Labelled photos from "data", an image-classification folder in uwenayoallain/alu-mlp-summative. The possible labels are: cercospora leaf spot, healthy, leaf miner, phoma leaf disease, coffee leaf rust.

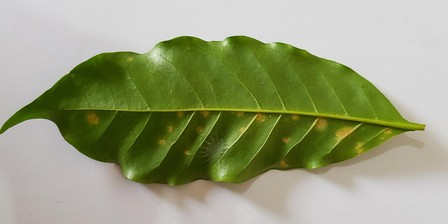
Label: coffee leaf rust

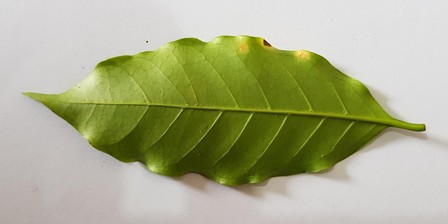
Label: coffee leaf rust

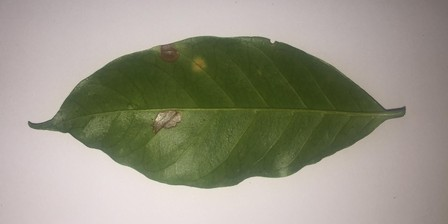
Label: leaf miner

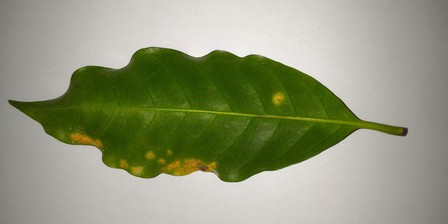
Label: coffee leaf rust

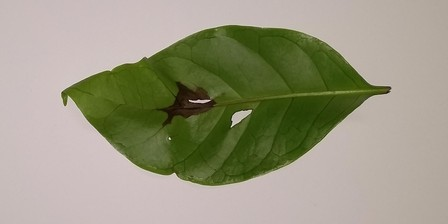
Label: phoma leaf disease

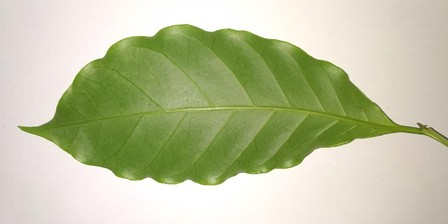
Label: healthy
